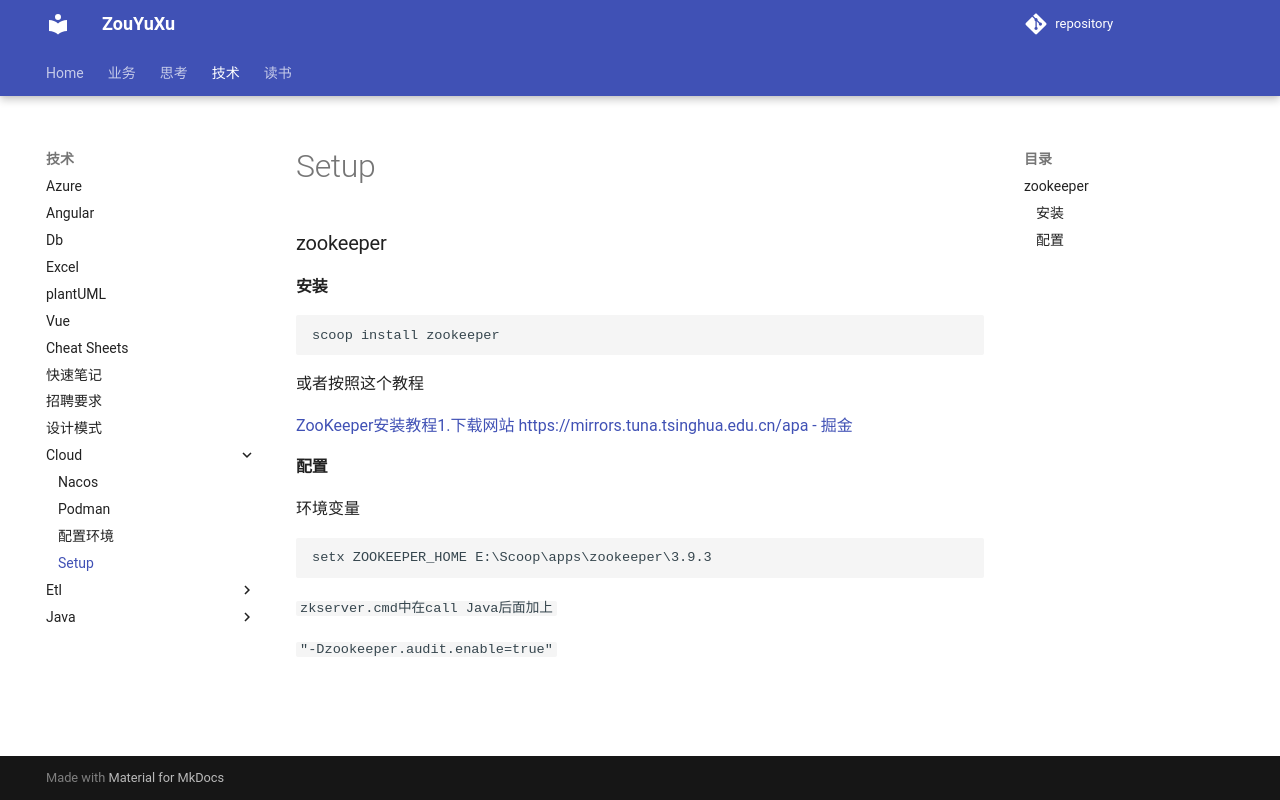

repository: ZouYuxu/zouyuxu.github.io · page: 技术/cloud/setup/index.html · generator: mkdocs

### zookeeper

#### 安装

```bash
scoop install zookeeper
```

或者按照这个教程

[ZooKeeper安装教程1.下载网站 https://mirrors.tuna.tsinghua.edu.cn/apa - 掘金](https://juejin.cn/post/7291936541395910675)


#### 配置

环境变量

```bash
setx ZOOKEEPER_HOME E:\Scoop\apps\zookeeper\3.9.3
```

 

`zkserver.cmd中在call Java后面加上 `

`"-Dzookeeper.audit.enable=true"`
